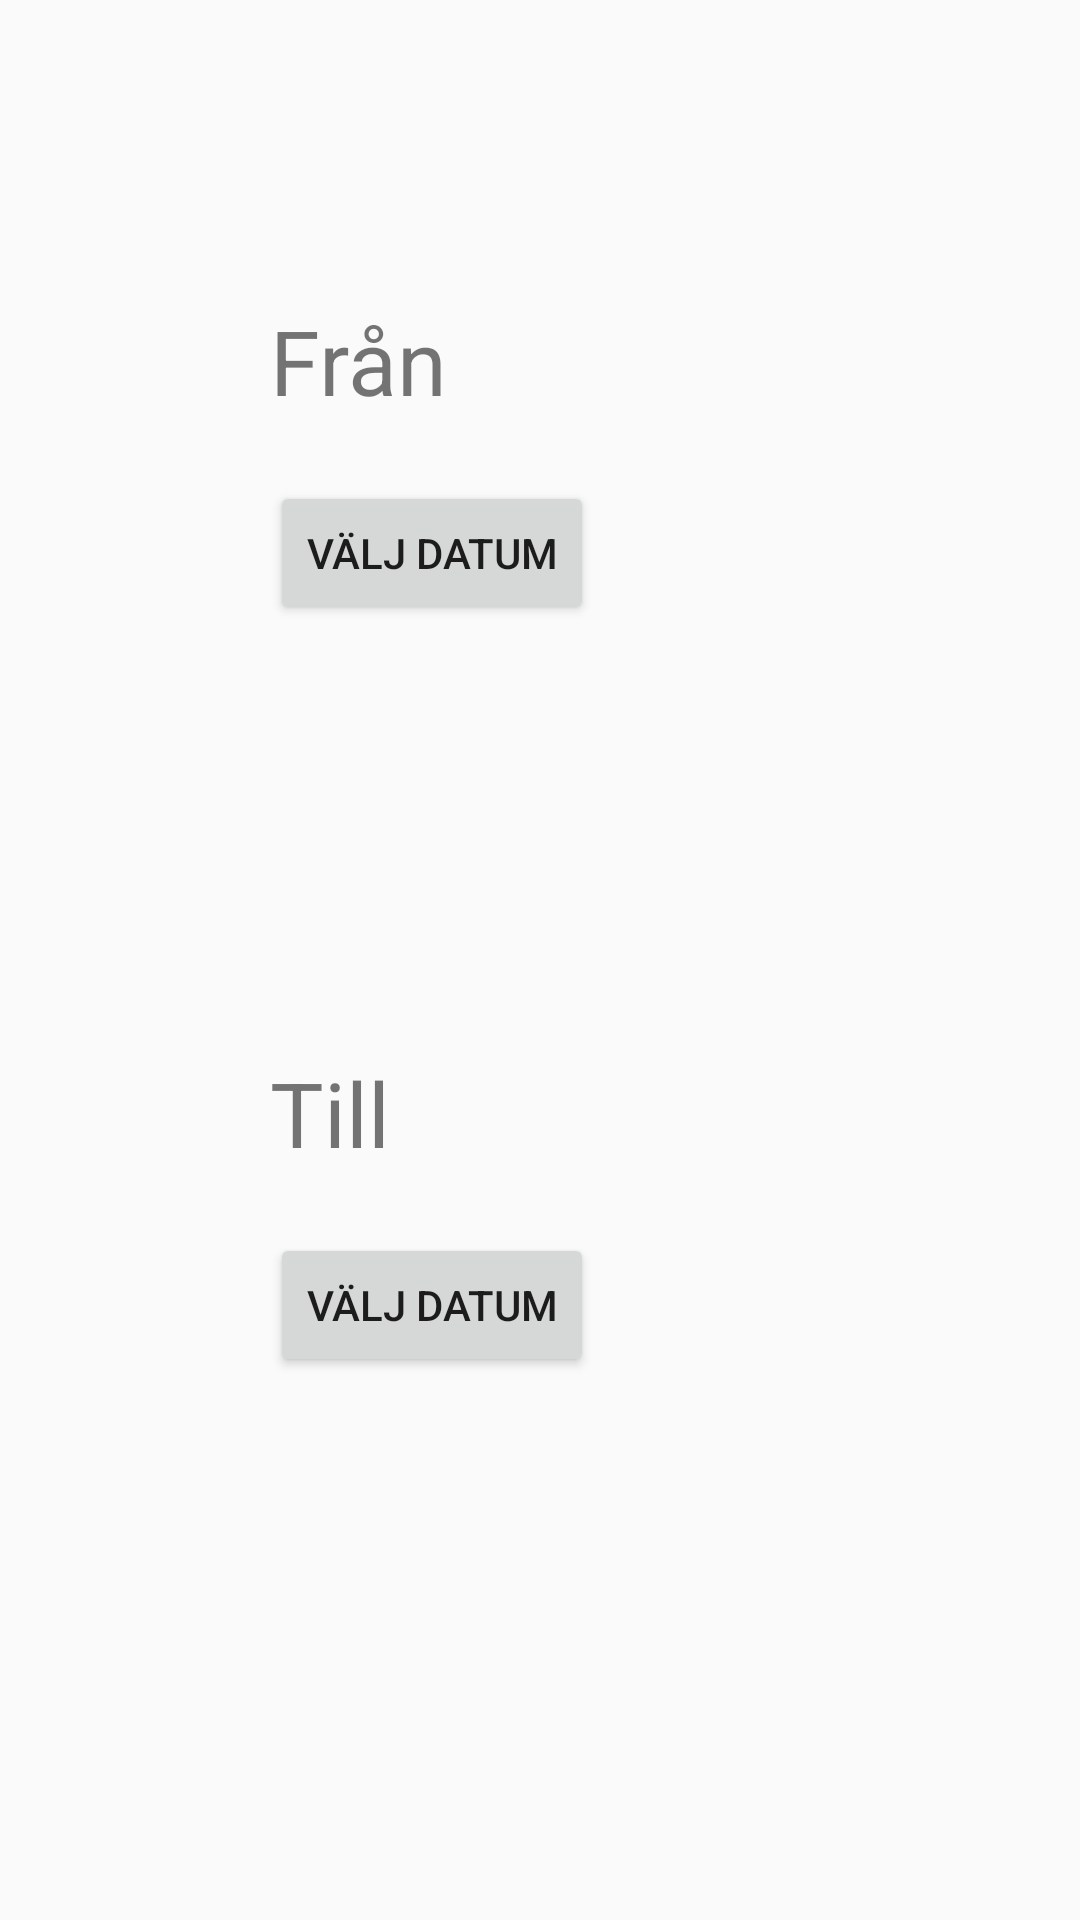

Android layout source for this screen:
<!-- AndroidManifest.xml: application theme AppTheme -->
<!-- res/layout/activity_date_picker2.xml -->
<?xml version="1.0" encoding="utf-8"?>
<android.support.constraint.ConstraintLayout xmlns:android="http://schemas.android.com/apk/res/android"
    xmlns:app="http://schemas.android.com/apk/res-auto"
    xmlns:tools="http://schemas.android.com/tools"
    android:layout_width="match_parent"
    android:layout_height="match_parent"
    tools:context=".Destination">


    <TextView
        android:id="@+id/dateFrom"
        android:layout_width="wrap_content"
        android:layout_height="wrap_content"
        android:layout_above="@+id/btnFrom"
        android:layout_marginStart="90dp"
        android:layout_marginTop="100dp"
        android:layout_marginBottom="20dp"
        android:text="Från"
        android:textSize="30sp"
        app:layout_constraintBottom_toTopOf="@+id/btnFrom"
        app:layout_constraintStart_toStartOf="parent"
        app:layout_constraintTop_toTopOf="parent" />



    <Button
        android:id="@+id/btnFrom"
        android:layout_width="wrap_content"
        android:layout_height="wrap_content"
        android:layout_centerHorizontal="true"
        android:layout_centerVertical="true"
        android:layout_marginStart="90dp"
        android:layout_marginTop="20dp"
        android:text="Välj datum"
        app:layout_constraintStart_toStartOf="parent"
        app:layout_constraintTop_toBottomOf="@+id/dateFrom" />

    <TextView
        android:id="@+id/showDateFrom"
        android:layout_width="match_parent"
        android:layout_height="wrap_content"
        android:layout_margin="10dp"
        android:layout_marginStart="90dp"
        android:textColor="@color/colorPink"
        android:textSize="24sp"
        app:layout_constraintStart_toStartOf="parent"
        app:layout_constraintTop_toBottomOf="@+id/btnFrom" />


    <TextView
        android:id="@+id/dateTill"
        android:layout_width="wrap_content"
        android:layout_height="wrap_content"
        android:layout_above="@+id/btnFrom"
        android:layout_marginStart="90dp"
        android:layout_marginTop="100dp"
        android:text="Till"
        android:textSize="30sp"
        app:layout_constraintStart_toStartOf="parent"
        app:layout_constraintTop_toBottomOf="@+id/showDateFrom" />

    <Button
        android:id="@+id/btnTill"
        android:layout_width="wrap_content"
        android:layout_height="wrap_content"
        android:layout_centerHorizontal="true"
        android:layout_centerVertical="true"
        android:layout_marginStart="90dp"
        android:layout_marginTop="20dp"
        android:text="Välj datum"
        app:layout_constraintStart_toStartOf="parent"
        app:layout_constraintTop_toBottomOf="@+id/dateTill" />

    <TextView
        android:id="@+id/showDateTill"
        android:layout_width="match_parent"
        android:layout_height="wrap_content"
        android:layout_margin="10dp"
        android:layout_marginStart="90dp"
        android:textColor="@color/colorPink"
        android:textSize="24sp"
        app:layout_constraintStart_toStartOf="parent"
        app:layout_constraintTop_toBottomOf="@+id/btnTill" />


</android.support.constraint.ConstraintLayout>
<!-- resources referenced by this layout -->
<resources>
  <color name="colorPink">#FB005B</color>
  <style name="AppTheme" parent="Theme.AppCompat.DayNight.NoActionBar">
          
          <item name="colorPrimary">@color/colorPrimary</item>
          <item name="colorPrimaryDark">@color/colorPrimaryDark</item>
          <item name="colorAccent">@color/colorPink</item>
      </style>
  <color name="colorPrimary">#818484</color>
  <color name="colorPrimaryDark">#00574B</color>
</resources>
